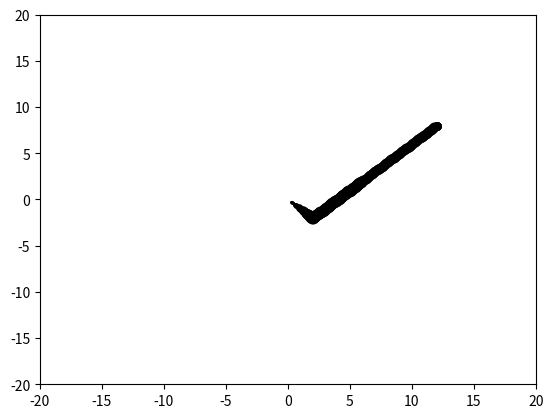

This figure's Python source:
from mpl_toolkits import mplot3d
import matplotlib.pyplot as plt
import numpy as np
import math

class BrushPoint:
    def __init__(self,drawer,x,y,z,d,h):
        '''
        drawer is the handle of drawing
        z is the height of the brush point over the paper
        d is the diameter of the point area
        h is the brush length
        '''
        self.drawer = drawer
        self.z = z
        self.d = d
        self.x = x
        self.y = y
        self.h = h
    
    def draw(self):
        if self.z > 0:
            pass
        else:
            self.drawer.scatter(self.x, self.y, s=self.d**2 / 4, c='k', marker='.')




class CBrush:
    def __init__(self,drawer,length=3,width=50,delta_t=0.01):

        self.drawer = drawer

        self.t = 0

        '''
        length is the length of the brush tip
        width is the width of the root of brush tip
        time_lag is the time lag of each bruch point during the brush move.
        bp_num is the brush point number in the brush tip, which equals to the state preserve stack.
        '''
        
        self.length = length
        self.width = width
        self.delta_t = delta_t
        self.bp_num = 10

        '''
        x,y is the coordination of the brush 
        h is the height over the paper of the brush tip's root
        '''

        self.x = 0
        self.y = 0
        self.z = self.length


        '''
        a list to store state preserve BrushPoint status
        '''

        self.bp_state_list = []
        dh = self.length / self.bp_num
        dd = self.width / self.bp_num
        for i in range(self.bp_num):
            tmp_bp = BrushPoint(self.drawer,self.x,self.y,i*dh,i*dd,self.length)
            self.bp_state_list.append(tmp_bp)
        self.bp_state_list = self.bp_state_list[::-1]
        
    def get_avg(self,bp_l,axis):
        res = 0
        if axis == 0:
            for i in bp_l:
                res += i.x
        else:
            for i in bp_l:
                res += i.y
        return res/len(bp_l)
    
    def update_bp(self,dz):
        for i in range(1,self.bp_num):
            # self.bp_state_list[i].x = self.get_avg(self.bp_state_list[:i],0)
            # self.bp_state_list[i].y = self.get_avg(self.bp_state_list[:i],1)
            self.bp_state_list[i].x = self.bp_state_list[i-1].x
            self.bp_state_list[i].y = self.bp_state_list[i-1].y
            self.bp_state_list[i].z += dz
        self.bp_state_list[0].x = self.x
        self.bp_state_list[0].y = self.y
        self.bp_state_list[0].z = self.z


    def move(self,dx,dy,dz,dt):
        times = int(dt / self.delta_t) + 1
        tx = dx / times
        ty = dy / times
        tz = dz / times
        for i in range(times):
            self.set_pos(self.x + tx, self.y + ty, self.z + tz)
            self.update_bp(tz)
            self.draw()
        for i in range(self.bp_num):
            self.update_bp(tz)
            self.draw()
        self.t += dt

    def drop(self,dx,dy,dz,dt):
        times = int(dt / self.delta_t) + 1
        tx = dx / times
        ty = dy / times
        tz = dz / times
        for i in range(times):
            self.set_pos(self.x + tx, self.y + ty, self.z + tz)
            self.update_bp(tz)
            self.draw()
        self.t += dt

    def set_pos(self,x,y,z):
        self.x = x
        self.y = y
        self.z = z


    def draw(self):
        for bp in self.bp_state_list:
            bp.draw()

    def show_bp_list(self):
        for bp in self.bp_state_list:
            print('z: ',bp.z,'w: ',bp.d)

if __name__ == "__main__":
    
    plt.axis([-20,20,-20,20])
    ax = plt.gca()
    bs = CBrush(ax)
    bs.drop(2,-2,-2,0.5)
    bs.move(10,10,0.5,1)
    bs.show_bp_list()
    plt.show()

